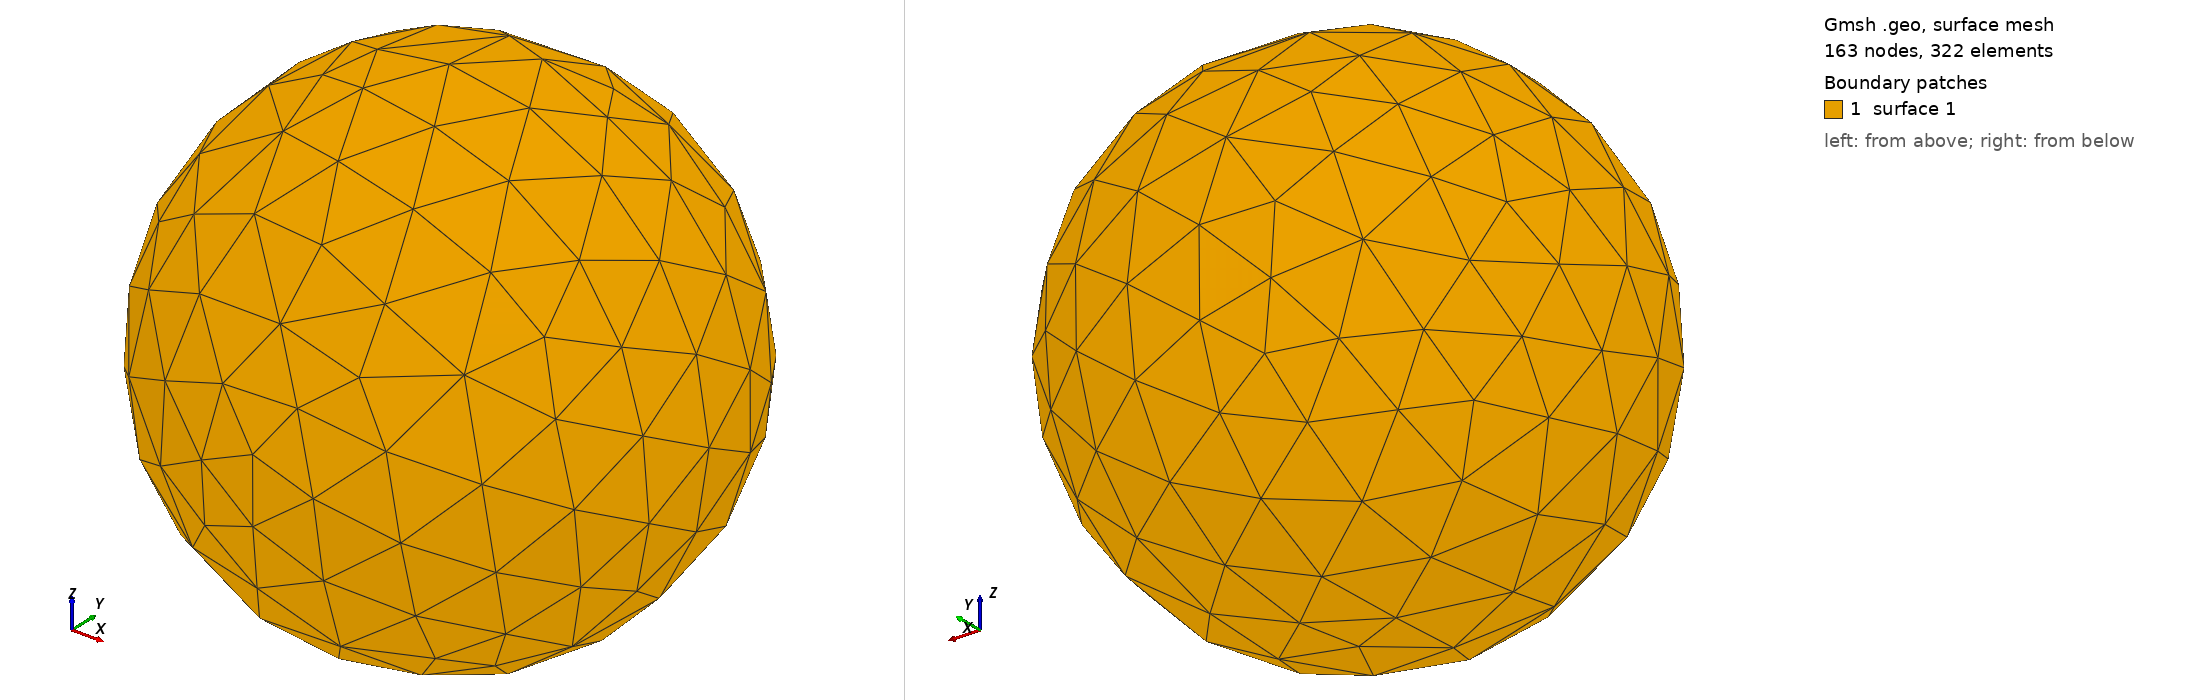

Gmsh geometry script, surface-meshed: 163 nodes, 322 surface elements. Boundary patches (legend numbers): 1 surface 1. Left view from above one corner, right view from below the opposite corner. The script declares no physical surfaces, so the legend lists its geometric surfaces. The drawing asked Gmsh for element sizes between 1% and 20% of the model's largest extent; the script's own settings can give other sizes.

=== shpere.geo (drawn) ===
// Gmsh project created on Thu Feb 13 11:16:47 2020
SetFactory("OpenCASCADE");
//+
Sphere(1) = {0.5, 0.5, 0.5, 0.45, -Pi/2, Pi/2, 2*Pi};
